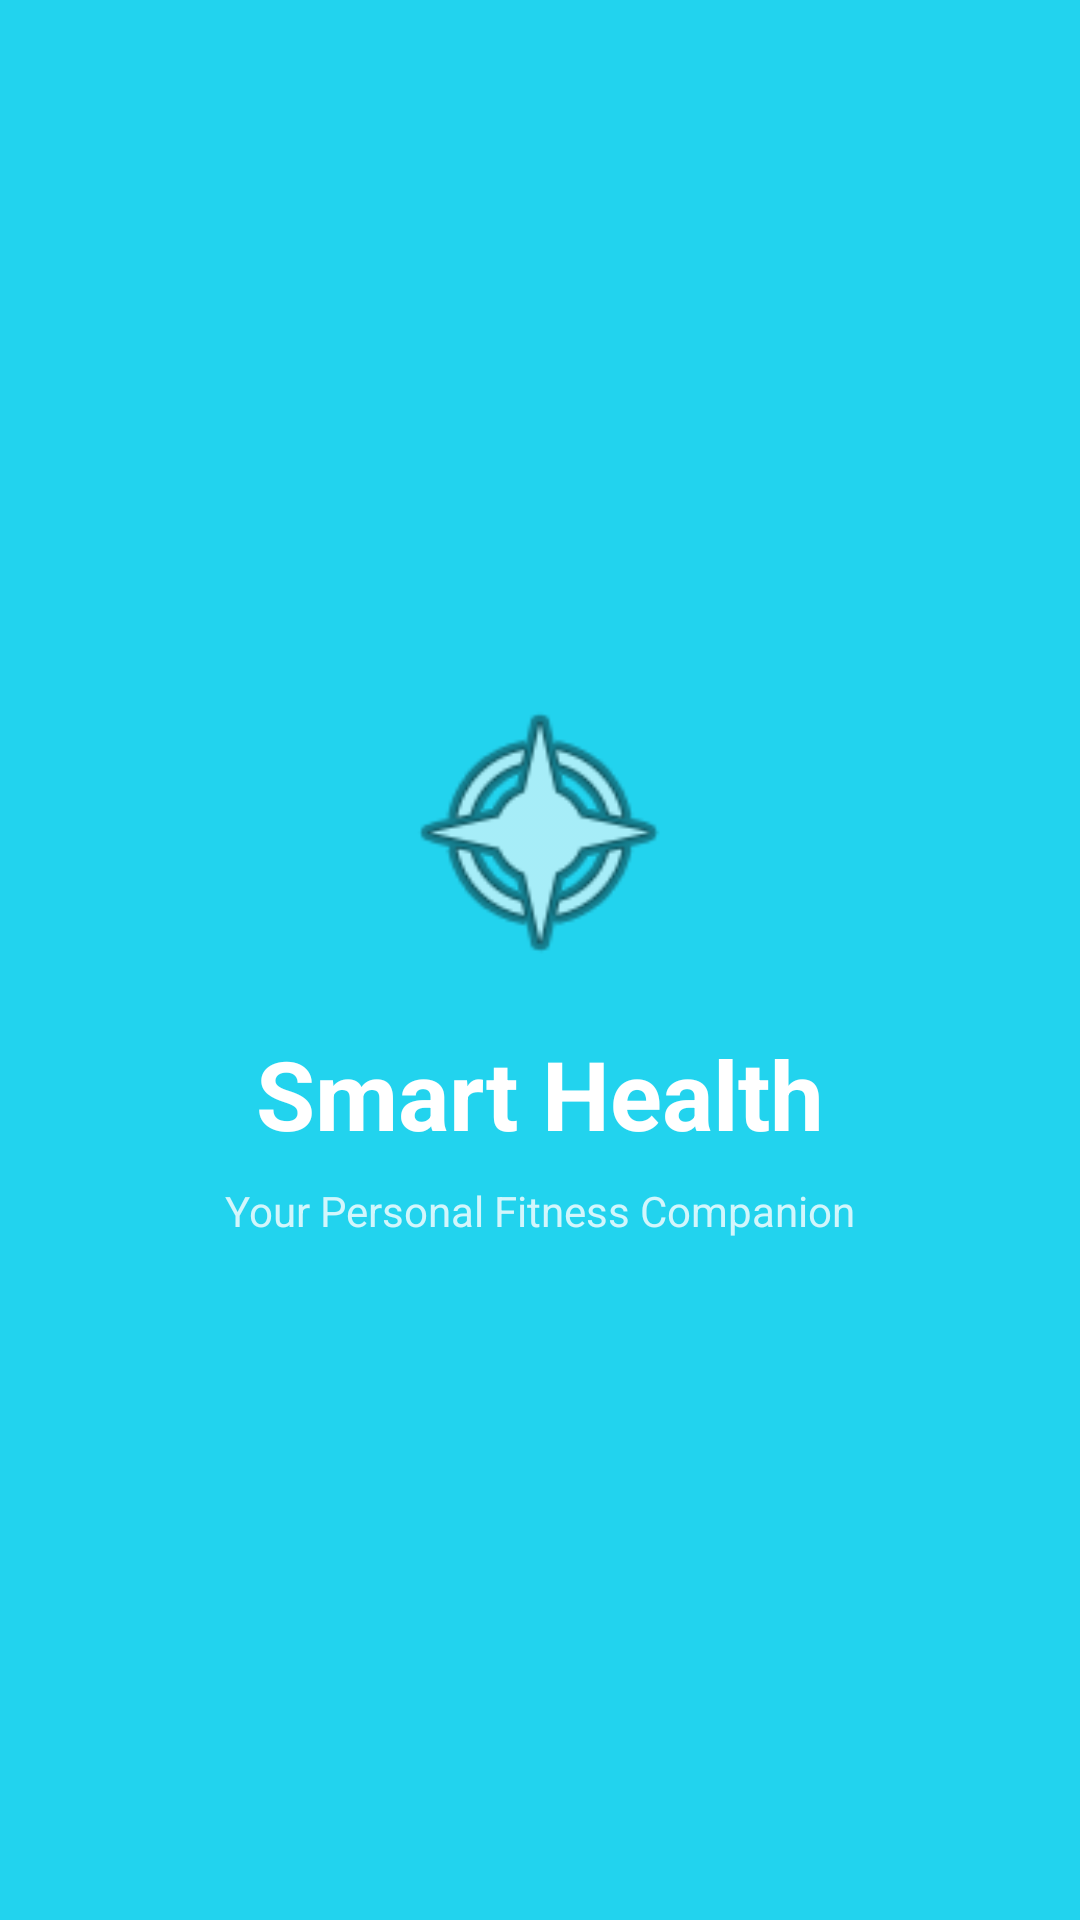

Write the Android layout XML for this screen, with the resource values it uses.
<!-- AndroidManifest.xml: application theme Theme.SmartHealth -->
<!-- res/layout/activity_splash.xml -->
<?xml version="1.0" encoding="utf-8"?>
<androidx.constraintlayout.widget.ConstraintLayout
    xmlns:android="http://schemas.android.com/apk/res/android"
    xmlns:app="http://schemas.android.com/apk/res-auto"
    android:layout_width="match_parent"
    android:layout_height="match_parent"
    android:background="@color/colorPrimary">

    <ImageView
        android:id="@+id/ivLogo"
        android:layout_width="100dp"
        android:layout_height="100dp"
        android:src="@android:drawable/ic_menu_compass"
        app:layout_constraintBottom_toTopOf="@id/tvAppName"
        app:layout_constraintEnd_toEndOf="parent"
        app:layout_constraintStart_toStartOf="parent"
        app:layout_constraintTop_toTopOf="parent"
        app:layout_constraintVertical_chainStyle="packed" />

    <TextView
        android:id="@+id/tvAppName"
        android:layout_width="wrap_content"
        android:layout_height="wrap_content"
        android:layout_marginTop="16dp"
        android:text="Smart Health"
        android:textColor="@android:color/white"
        android:textSize="32sp"
        android:textStyle="bold"
        app:layout_constraintBottom_toTopOf="@id/tvTagline"
        app:layout_constraintEnd_toEndOf="parent"
        app:layout_constraintStart_toStartOf="parent"
        app:layout_constraintTop_toBottomOf="@id/ivLogo" />

    <TextView
        android:id="@+id/tvTagline"
        android:layout_width="wrap_content"
        android:layout_height="wrap_content"
        android:layout_marginTop="8dp"
        android:text="Your Personal Fitness Companion"
        android:textColor="#CCFFFFFF"
        android:textSize="14sp"
        app:layout_constraintBottom_toBottomOf="parent"
        app:layout_constraintEnd_toEndOf="parent"
        app:layout_constraintStart_toStartOf="parent"
        app:layout_constraintTop_toBottomOf="@id/tvAppName" />

</androidx.constraintlayout.widget.ConstraintLayout>
<!-- resources referenced by this layout -->
<resources>
  <color name="colorPrimary">#22D3EE</color>
  <style name="Theme.SmartHealth" parent="Theme.MaterialComponents.NoActionBar">
          <item name="colorPrimary">@color/colorPrimary</item>
          <item name="colorPrimaryDark">@color/backgroundColor</item>
          <item name="colorAccent">@color/colorAccent</item>
          <item name="android:windowBackground">@color/backgroundColor</item>
          <item name="android:statusBarColor">@color/backgroundColor</item>
          <item name="android:navigationBarColor">@color/cardBackground</item>
          <item name="android:textColorPrimary">@color/textPrimary</item>
          <item name="android:textColorSecondary">@color/textSecondary</item>
      </style>
  <color name="backgroundColor">#020617</color>
  <color name="colorAccent">#8B5CF6</color>
  <color name="cardBackground">#0F172A</color>
  <color name="textPrimary">#FFFFFF</color>
  <color name="textSecondary">#94A3B8</color>
</resources>
